Run: headless pygame with SDL's dummy video driver; simulated clock (each Clock.tick advances the game by its frame time, no real sleeping); random seed 0; keys injected as events and as key.get_pressed() state; no mouse input.
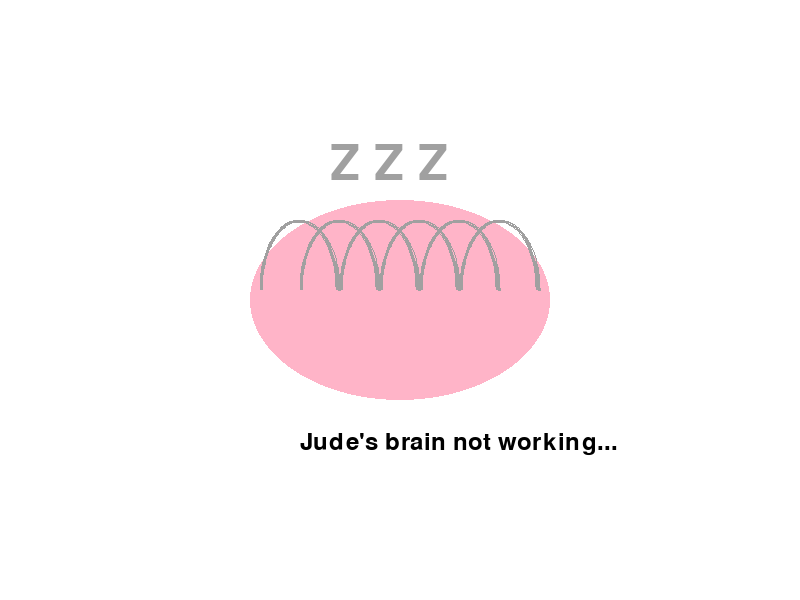
Frame 1 of 4 · flips 1–60 · no input
Frame 2 of 4 · flips 61–180 · tapped SPACE, RETURN · held RIGHT (→), D · screen unchanged from frame 1, image omitted
Frame 3 of 4 · flips 181–300 · held DOWN (↓), S · screen unchanged from frame 2, image omitted
Frame 4 of 4 · flips 301–420 · held LEFT (←), A, UP (↑), W · screen unchanged from frame 3, image omitted

The pygame program that drew these frames:

import pygame
import sys
import time

# Initialize pygame
pygame.init()

# Screen setup
WIDTH, HEIGHT = 800, 600
screen = pygame.display.set_mode((WIDTH, HEIGHT))
pygame.display.set_caption("From Brain Fog to Idea!")

# Colors
WHITE = (255, 255, 255)
BLACK = (0, 0, 0)
GRAY = (160, 160, 160)
PINK = (255, 180, 200)
YELLOW = (255, 240, 100)

# Fonts
font_big = pygame.font.SysFont(None, 72)
font_small = pygame.font.SysFont(None, 36)

clock = pygame.time.Clock()

# Timing
start_time = time.time()
BRAIN_TIME = 4  # seconds before idea appears


def draw_brain():
    screen.fill(WHITE)

    # Brain base
    pygame.draw.ellipse(screen, PINK, (250, 200, 300, 200))

    # Brain squiggles
    for i in range(6):
        pygame.draw.arc(
            screen,
            GRAY,
            (260 + i * 40, 220, 80, 140),
            0,
            3.14,
            3,
        )

    # ZZZ text
    zzz = font_big.render("Z Z Z", True, GRAY)
    screen.blit(zzz, (330, 140))

    # Status text
    text = font_small.render("Jude's brain not working...", True, BLACK)
    screen.blit(text, (300, 430))


def draw_idea():
    screen.fill(WHITE)

    # Light bulb
    pygame.draw.circle(screen, YELLOW, (400, 260), 80)
    pygame.draw.rect(screen, GRAY, (360, 330, 80, 40))
    pygame.draw.rect(screen, BLACK, (360, 330, 80, 40), 2)

    # Glow effect
    for r in range(90, 130, 10):
        pygame.draw.circle(screen, YELLOW, (400, 260), r, 2)

    # IDEA text
    idea_text = font_big.render("IDEA!", True, BLACK)
    screen.blit(idea_text, (330, 430))


# Main loop
running = True
while running:
    for event in pygame.event.get():
        if event.type == pygame.QUIT:
            running = False

    elapsed = time.time() - start_time

    if elapsed < BRAIN_TIME:
        draw_brain()
    else:
        draw_idea()

    pygame.display.flip()
    clock.tick(60)

pygame.quit()
sys.exit()
